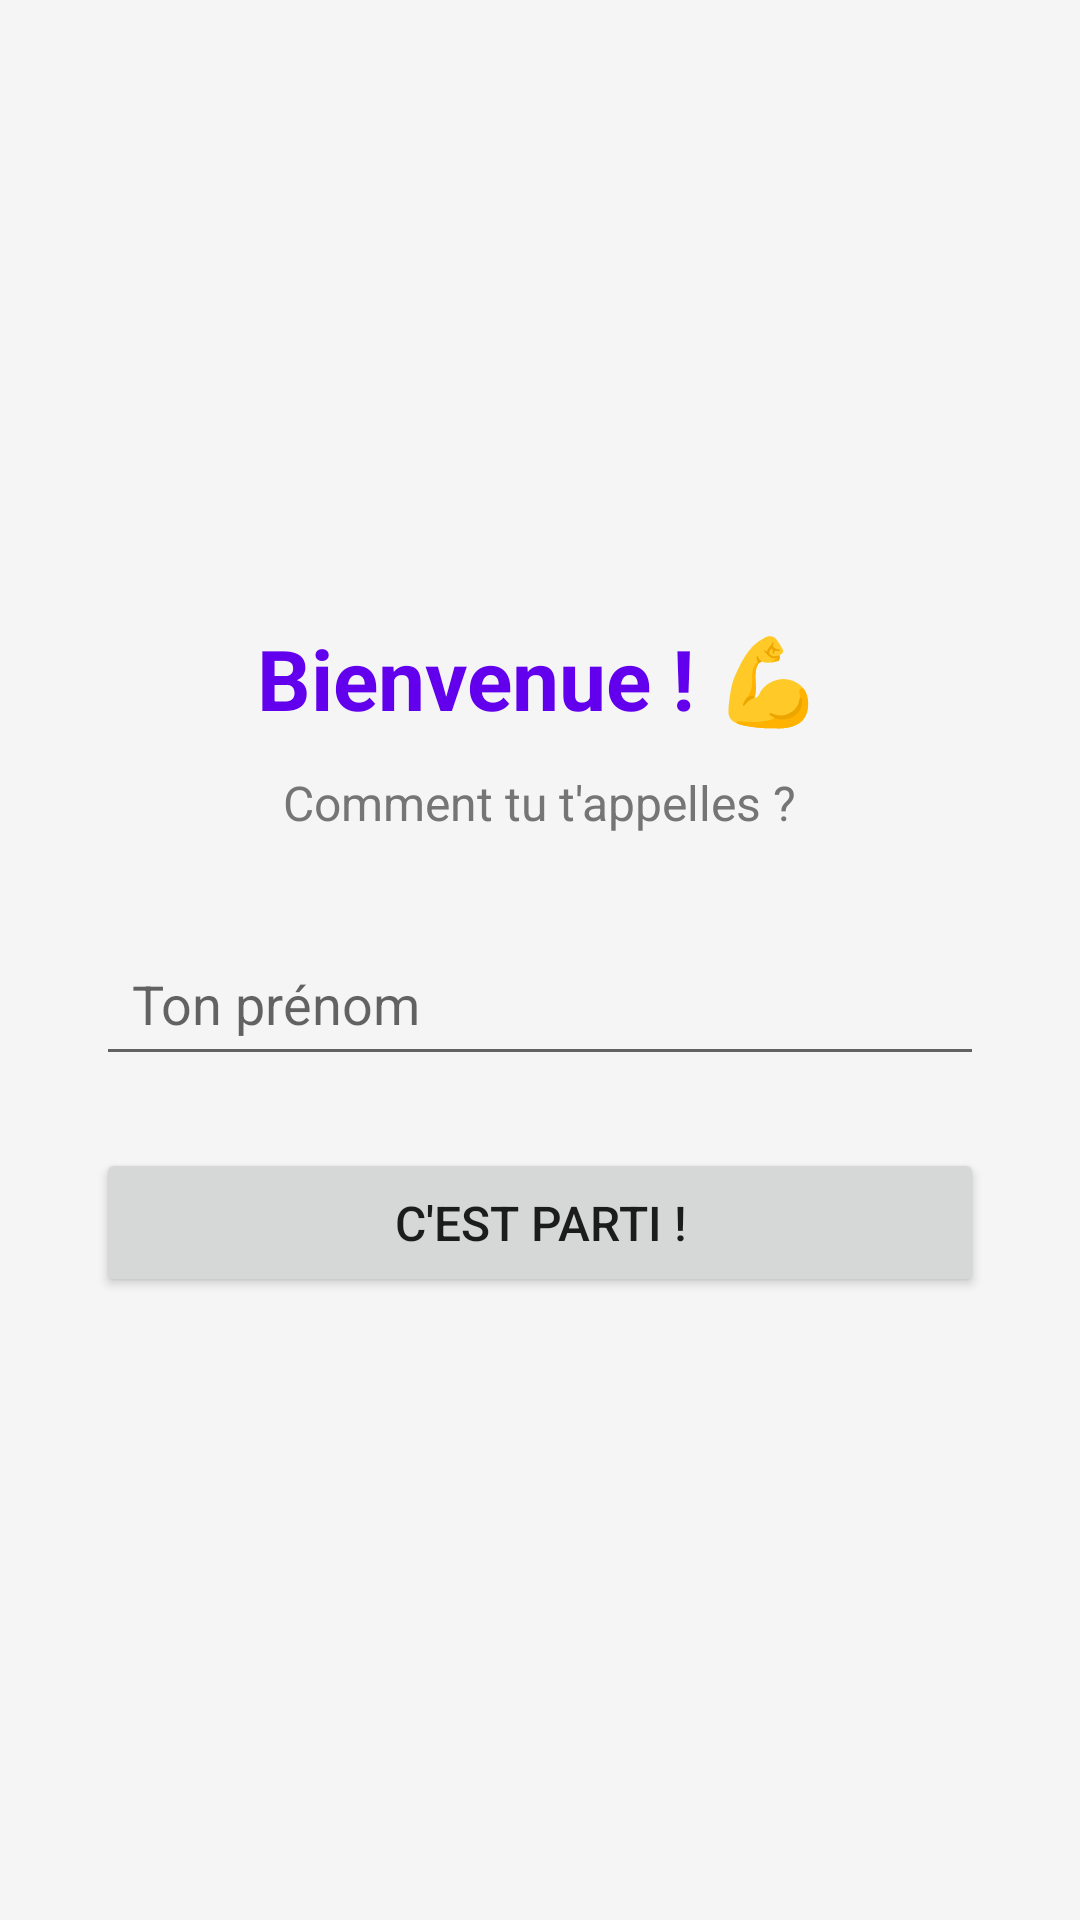

Layout XML and referenced resources for this Android screen:
<!-- AndroidManifest.xml: application theme Theme.SmartFitnessCoach -->
<!-- res/layout/activity_welcome.xml -->
<?xml version="1.0" encoding="utf-8"?>
<LinearLayout xmlns:android="http://schemas.android.com/apk/res/android"
    android:layout_width="match_parent"
    android:layout_height="match_parent"
    android:orientation="vertical"
    android:gravity="center"
    android:padding="32dp"
    android:background="@color/colorBackground">

    <TextView
        android:layout_width="wrap_content"
        android:layout_height="wrap_content"
        android:text="Bienvenue ! 💪"
        android:textSize="28sp"
        android:textStyle="bold"
        android:textColor="@color/colorPrimary"
        android:layout_marginBottom="12dp"/>

    <TextView
        android:layout_width="wrap_content"
        android:layout_height="wrap_content"
        android:text="Comment tu t'appelles ?"
        android:textSize="16sp"
        android:textColor="@color/colorTextSecondary"
        android:layout_marginBottom="32dp"/>

    <EditText
        android:id="@+id/editTextName"
        android:layout_width="match_parent"
        android:layout_height="wrap_content"
        android:hint="Ton prénom"
        android:inputType="textPersonName"
        android:textSize="18sp"
        android:padding="12dp"
        android:layout_marginBottom="24dp"/>

    <Button
        android:id="@+id/btnStart"
        android:layout_width="match_parent"
        android:layout_height="wrap_content"
        android:text="C'est parti !"
        android:textSize="16sp"
        android:padding="14dp"/>

</LinearLayout>
<!-- resources referenced by this layout -->
<resources>
  <color name="colorBackground">#F5F5F5</color>
  <color name="colorPrimary">#6200EE</color>
  <color name="colorTextSecondary">#757575</color>
  <style name="Theme.SmartFitnessCoach" parent="Theme.AppCompat.Light.NoActionBar">
          <item name="colorPrimary">@color/deep_blue</item>
          <item name="colorPrimaryDark">@color/deep_blue</item>
          <item name="colorAccent">@color/accent_blue</item>
      </style>
  <color name="deep_blue">#0D47A1</color>
  <color name="accent_blue">#00B0FF</color>
</resources>
